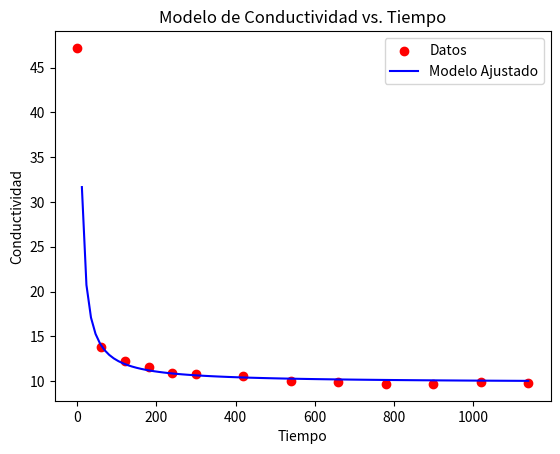

The script that saved this image:
import numpy as np
from scipy.optimize import curve_fit
import matplotlib.pyplot as plt

# Datos
tiempos = np.array([0, 60, 120, 180, 240, 300, 420, 540, 660, 780, 900, 1020, 1140])
conductividades = np.array([31.7, 12.35, 12.21, 11.25, 10.53, 10.11, 9.75, 9.34, 9.31, 9.15, 9.04, 8.96, 8.84])

conductividades_2 = np.array([47.2, 13.75, 12.21, 11.62, 10.95, 10.8, 10.55, 10.05, 9.92, 9.71, 9.68, 9.84, 9.8])

# Parámetros iniciales
L0 = conductividades_2[0]  # Conductividad inicial
Lc = conductividades_2[-1]  # Conductividad final
C = 0.5  # Concentración inicial fija

# Función para la ecuación
def modelo(t, k):
    return Lc + (L0 - Lc) / (k * C * t)

# Ajustar la curva
popt, pcov = curve_fit(modelo, tiempos[1:], conductividades_2[1:], p0=[0.1])

# Parámetro ajustado
k = popt[0]

# Predicción con el modelo ajustado
tiempos_ajustados = np.linspace(0, max(tiempos), 100)
conductividades_2_ajustadas = modelo(tiempos_ajustados, k)

# Graficar resultados
plt.figure()
plt.scatter(tiempos, conductividades_2, color='red', label='Datos')
plt.plot(tiempos_ajustados, conductividades_2_ajustadas, color='blue', label='Modelo Ajustado')
plt.xlabel('Tiempo')
plt.ylabel('Conductividad')
plt.title('Modelo de Conductividad vs. Tiempo')
plt.legend()
plt.show()

print(f"Constante cinética k: {k}")
